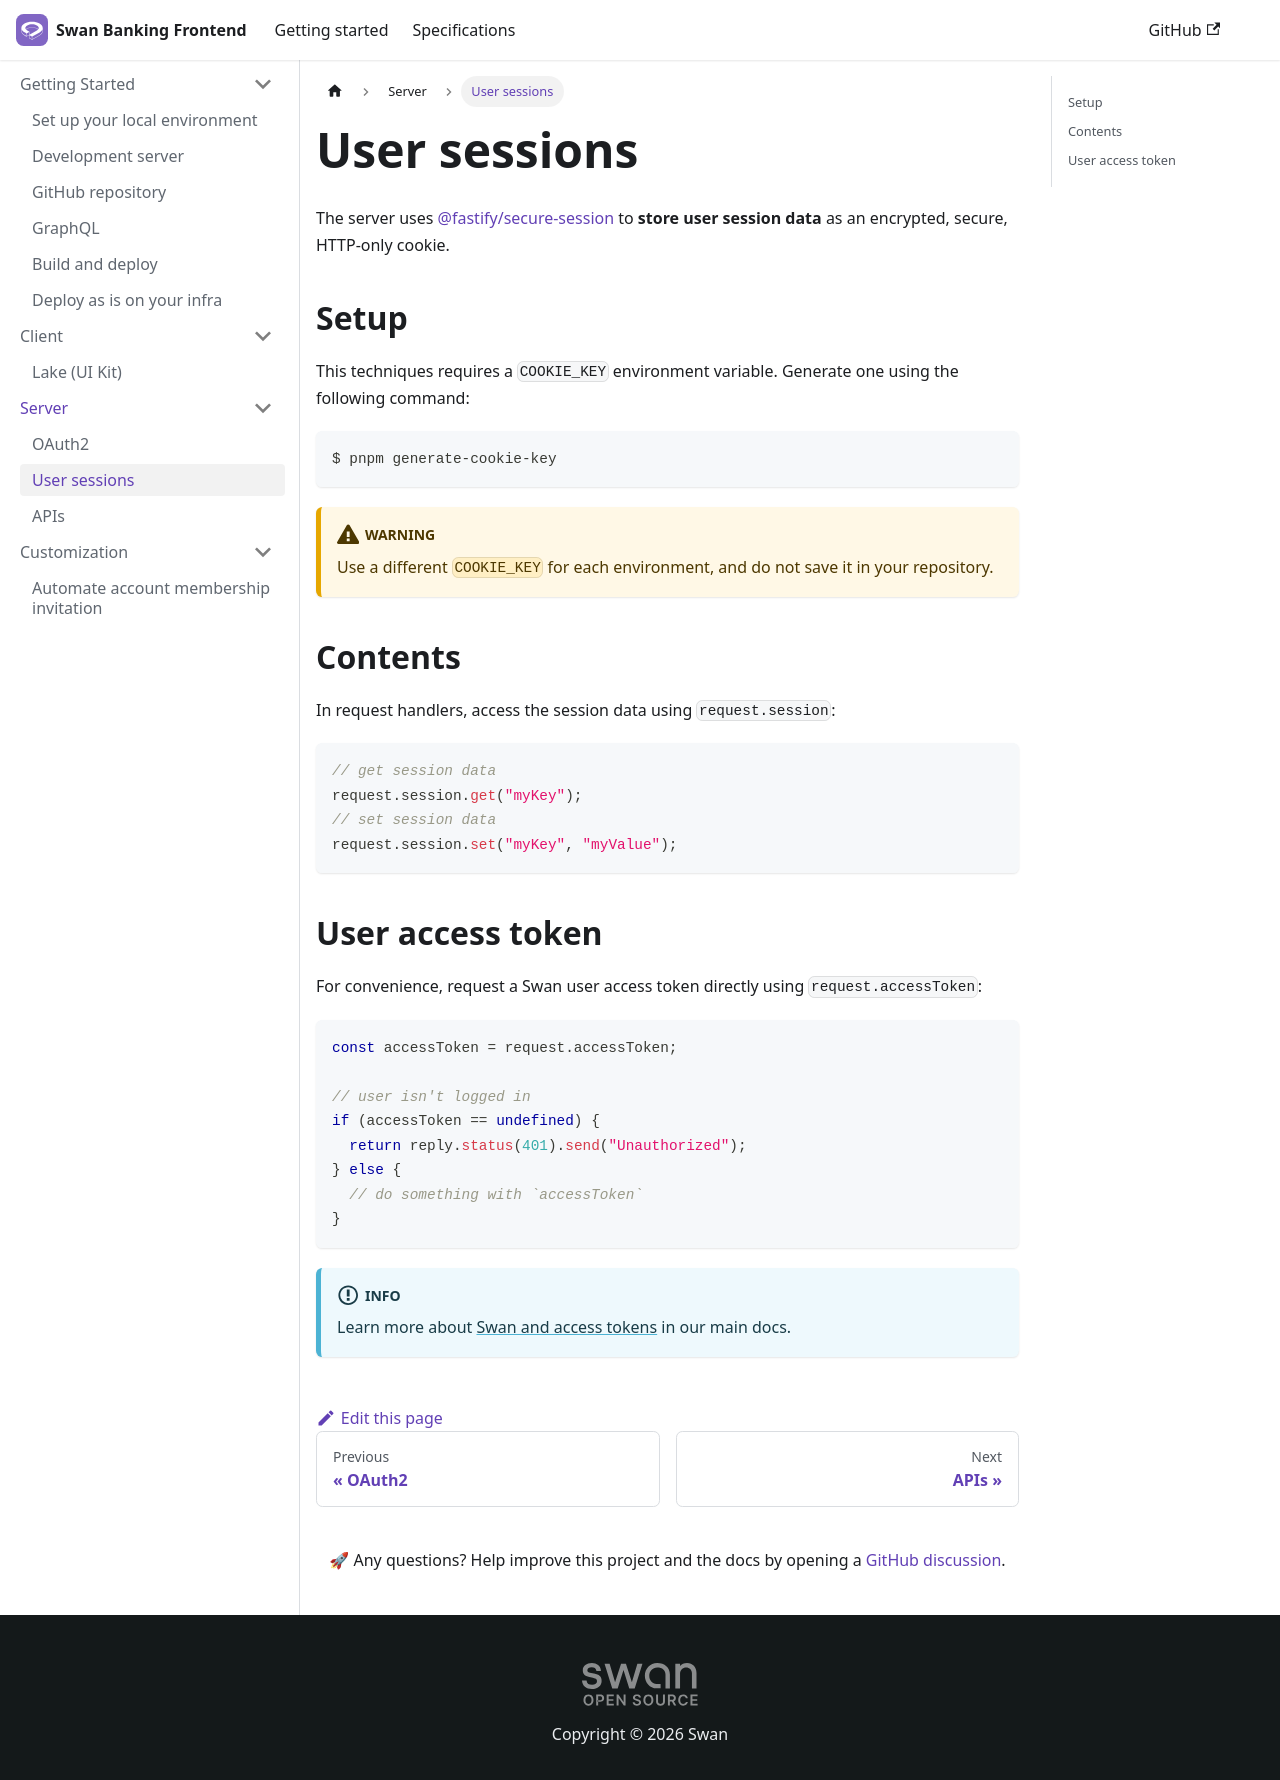

repository: swan-io/swan-partner-frontend · page: user-sessions/index.html · generator: docusaurus

---
title: User sessions
sidebar_label: User sessions
---

The server uses [@fastify/secure-session](https://github.com/fastify/fastify-secure-session) to **store user session data** as an encrypted, secure, HTTP-only cookie.

## Setup

This techniques requires a `COOKIE_KEY` environment variable.
Generate one using the following command:

```console
$ pnpm generate-cookie-key
```

:::warning
Use a different `COOKIE_KEY` for each environment, and do not save it in your repository.
:::

## Contents

In request handlers, access the session data using `request.session`:

```ts
// get session data
request.session.get("myKey");
// set session data
request.session.set("myKey", "myValue");
```

## User access token

For convenience, request a Swan user access token directly using `request.accessToken`:

```ts
const accessToken = request.accessToken;

// user isn't logged in
if (accessToken == undefined) {
  return reply.status(401).send("Unauthorized");
} else {
  // do something with `accessToken`
}
```

:::info
Learn more about [Swan and access tokens](https://docs.swan.io/api/authentication) in our main docs.
:::
